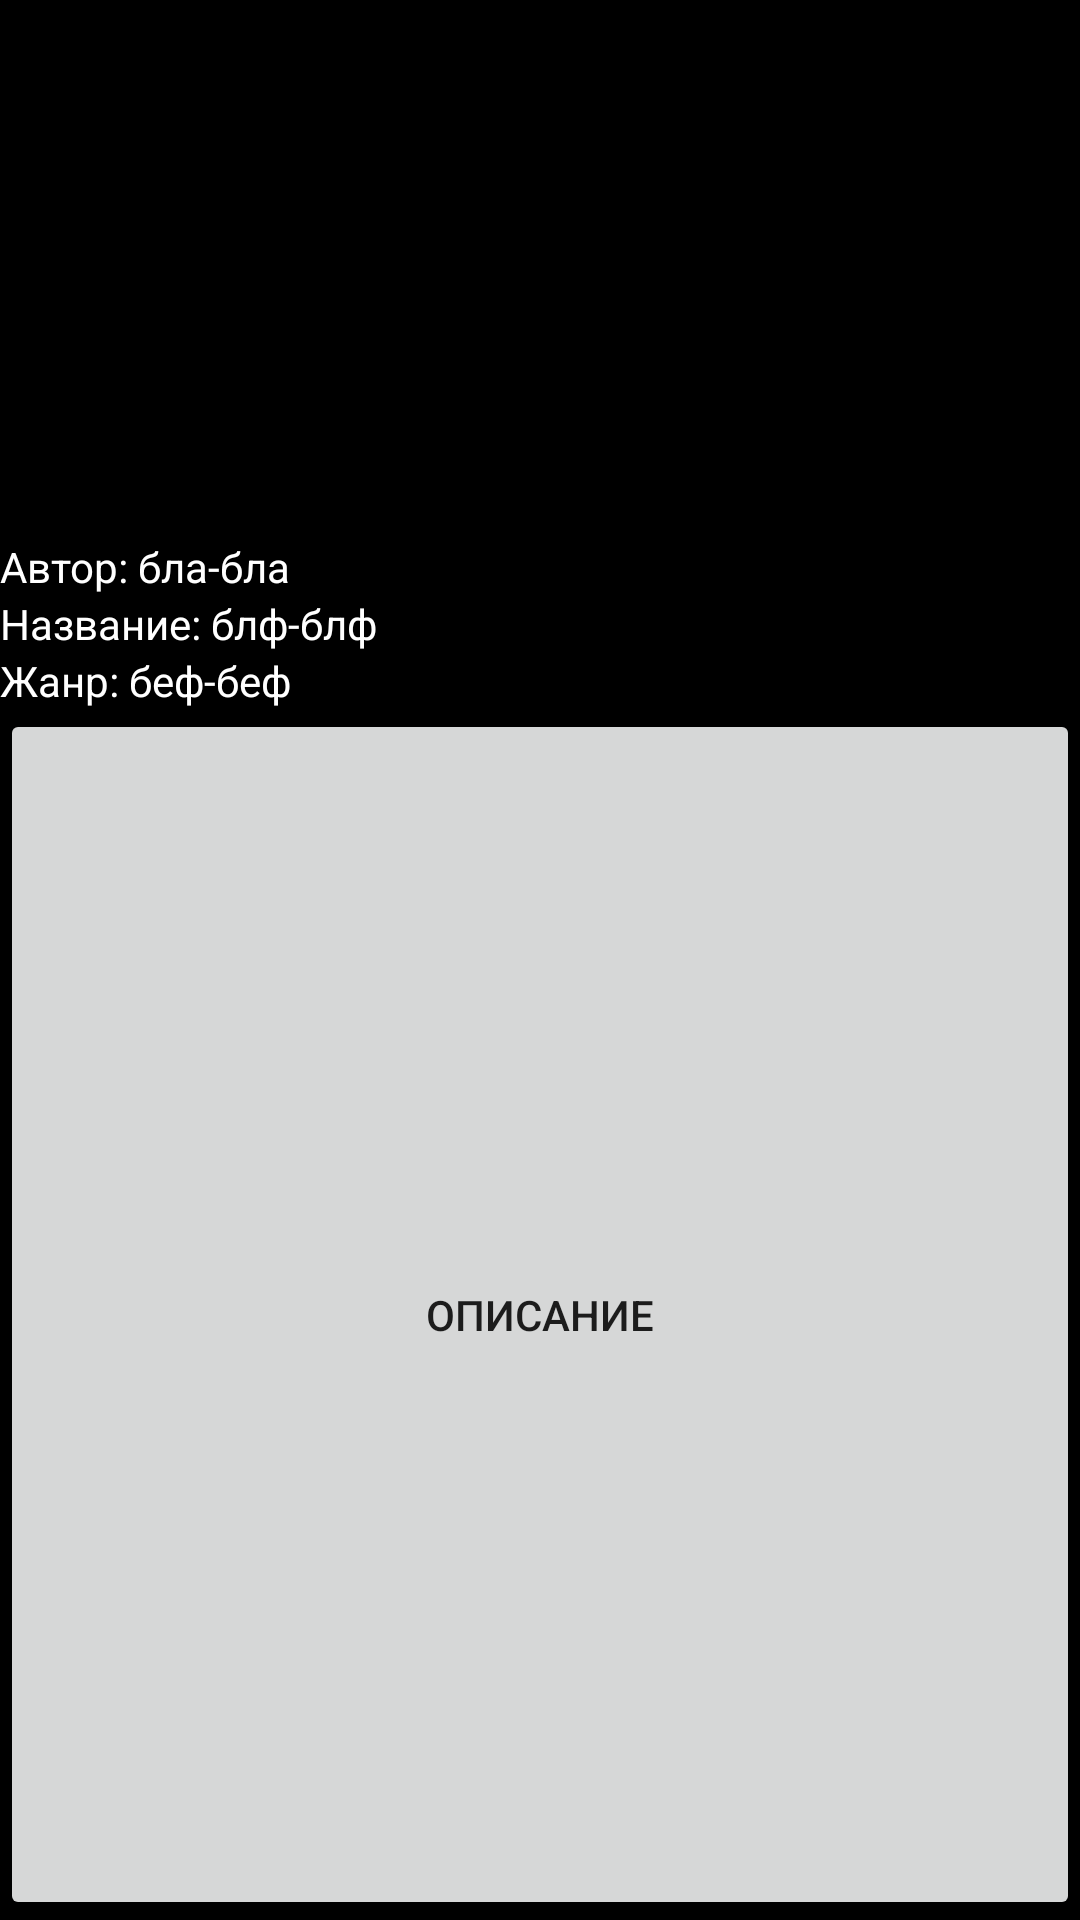

Produce the Android XML layout that renders to this screen, including the resource entries it uses.
<!-- AndroidManifest.xml: application theme Theme.Zad8_osh -->
<!-- res/layout/activity_film_list.xml -->
<?xml version="1.0" encoding="utf-8"?>
<LinearLayout
    xmlns:android="http://schemas.android.com/apk/res/android"
    android:layout_width="match_parent"
    android:layout_height="wrap_content"
    android:background="@color/black"
    android:orientation="vertical">
    <TextView
        android:id="@+id/textViewLarge"
        android:layout_width="wrap_content"
        android:layout_height="wrap_content"
        android:textColor="@color/white"
        android:textAppearance="?android:attr/textAppearanceLarge"
        android:background="@color/black" />

    <ImageView
        android:layout_width="100dp"
        android:layout_height="150dp"
        android:src="@drawable/drive"
        />

    <TextView
        android:text="@string/autor"
        android:textColor="@color/white"
        android:id="@+id/textViewSmall"
        android:layout_width="wrap_content"
        android:layout_height="wrap_content"
        android:textAppearance="?android:attr/textAppearanceSmall" />

    <TextView
        android:text="@string/name"
        android:textColor="@color/white"
        android:layout_width="wrap_content"
        android:layout_height="wrap_content"
        android:textAppearance="?android:attr/textAppearanceSmall" />

    <TextView
        android:text="@string/janr"
        android:textColor="@color/white"
        android:layout_width="wrap_content"
        android:layout_height="wrap_content"
        android:textAppearance="?android:attr/textAppearanceSmall" />
    <Button
        android:id="@+id/opisanie"
        android:layout_width="match_parent"
        android:layout_height="match_parent"
        android:text="Описание"
        />

</LinearLayout>
<!-- resources referenced by this layout -->
<resources>
  <color name="black">#FF000000</color>
  <color name="white">#FFFFFFFF</color>
  <string name="autor">Автор: бла-бла</string>
  <string name="janr">Жанр: беф-беф</string>
  <string name="name">Название: блф-блф</string>
  <style name="Theme.Zad8_osh" parent="Theme.MaterialComponents.DayNight.DarkActionBar">
          
          <item name="colorPrimary">@color/purple_500</item>
          <item name="colorPrimaryVariant">@color/purple_700</item>
          <item name="colorOnPrimary">@color/white</item>
          
          <item name="colorSecondary">@color/teal_200</item>
          <item name="colorSecondaryVariant">@color/teal_700</item>
          <item name="colorOnSecondary">@color/black</item>
          
          <item name="android:statusBarColor">?attr/colorPrimaryVariant</item>
          
      </style>
  <color name="purple_500">#FF6200EE</color>
  <color name="purple_700">#FF3700B3</color>
  <color name="teal_200">#FF03DAC5</color>
  <color name="teal_700">#FF018786</color>
</resources>
